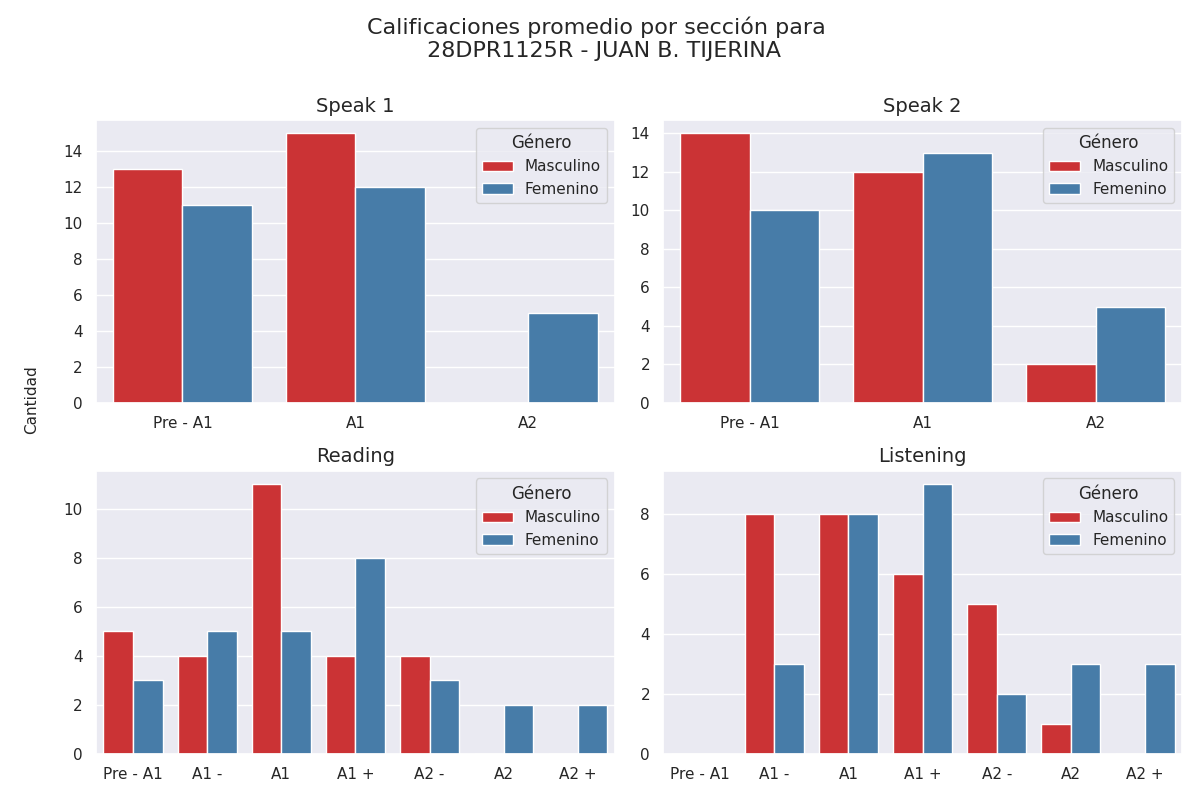

The file beside this chart, header and first rows:
seccion, calificacion, cantidad, genero
speak 1, Pre - A1, 13, 0
speak 1, A1, 15, 0
speak 1, A2, 0, 0
speak 2, Pre - A1, 14, 0
speak 2, A1, 12, 0
speak 2, A2, 2, 0
reading, Pre - A1, 5, 0
reading, A1 -, 4, 0
reading, A1, 11, 0
reading, A1 +, 4, 0
reading, A2 -, 4, 0
reading, A2, 0, 0
reading, A2 +, 0, 0
listening, Pre - A1, 0, 0
listening, A1 -, 8, 0
listening, A1, 8, 0
listening, A1 +, 6, 0
listening, A2 -, 5, 0
listening, A2, 1, 0
listening, A2 +, 0, 0
speak 1, Pre - A1, 11, 1
speak 1, A1, 12, 1
speak 1, A2, 5, 1
speak 2, Pre - A1, 10, 1
speak 2, A1, 13, 1
speak 2, A2, 5, 1
reading, Pre - A1, 3, 1
reading, A1 -, 5, 1
reading, A1, 5, 1
reading, A1 +, 8, 1
reading, A2 -, 3, 1
reading, A2, 2, 1
reading, A2 +, 2, 1
listening, Pre - A1, 0, 1
listening, A1 -, 3, 1
listening, A1, 8, 1
listening, A1 +, 9, 1
listening, A2 -, 2, 1
listening, A2, 3, 1
listening, A2 +, 3, 1
